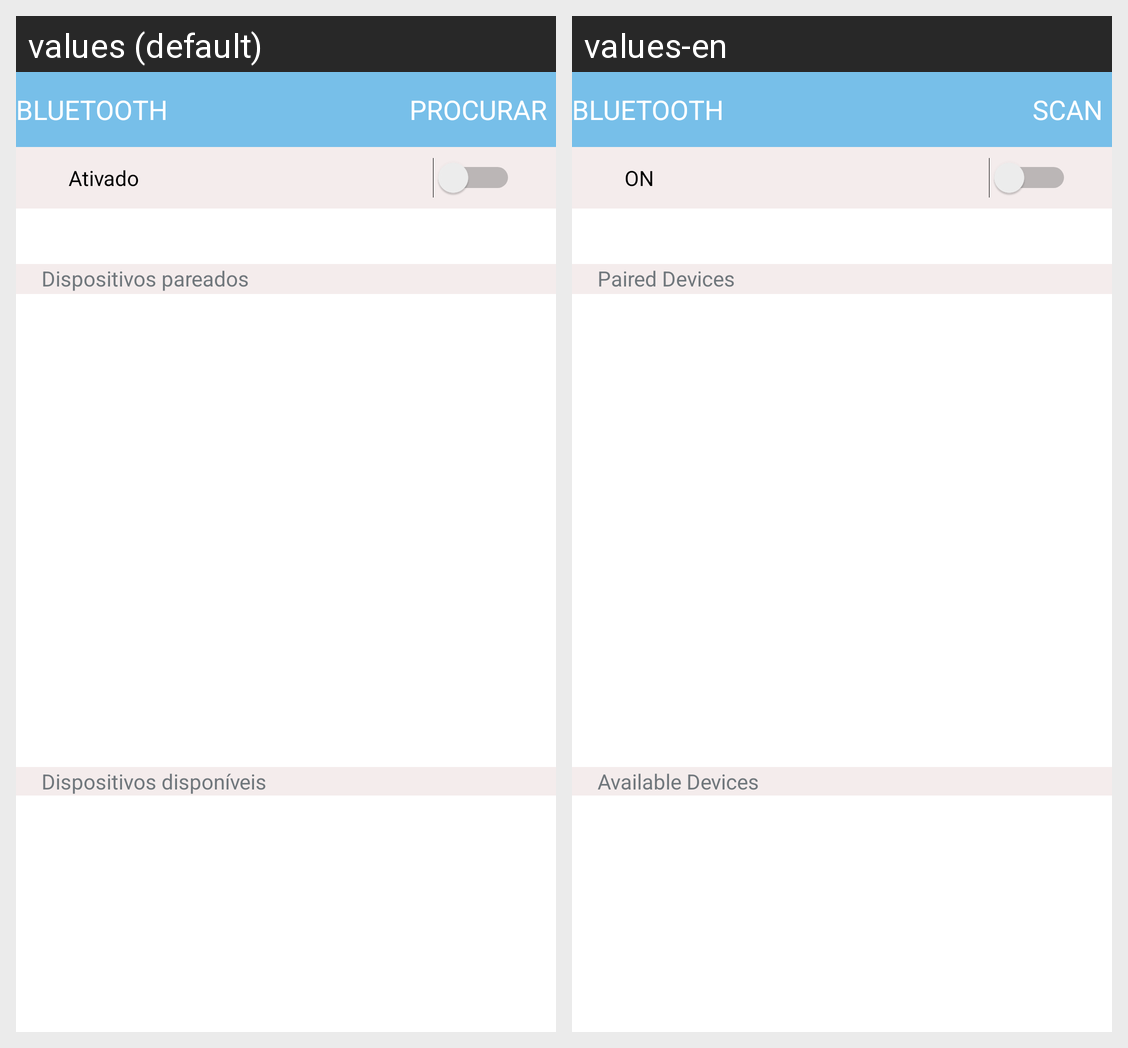

The same Android screen rendered under two of its app's locales, left to right. List the strings drawn on it with the default value and each locale's translation.
Android screen res/layout/activity_tela_bluetoothg.xml rendered under 2 locales, left to right: values (default), values-en. Device: Nexus 5 (rendered at 1080×1920; each locale shown at half size, 540×960, under a caption strip naming it); theme android:Theme.DeviceDefault.Light.NoActionBar.
Strings drawn on this screen, with the default value and each locale's value (text and hints the layout hard-codes, and strings that could not be matched under every locale, appear in the picture but are not listed):

bluetooth
  values: BLUETOOTH
  values-en: BLUETOOTH

procurar
  values: PROCURAR
  values-en: SCAN

ativado
  values: Ativado
  values-en: ON

dispositivos_pareados
  values: Dispositivos pareados
  values-en: Paired Devices

dispositivos_dispon_veis
  values: Dispositivos disponíveis
  values-en: Available Devices
